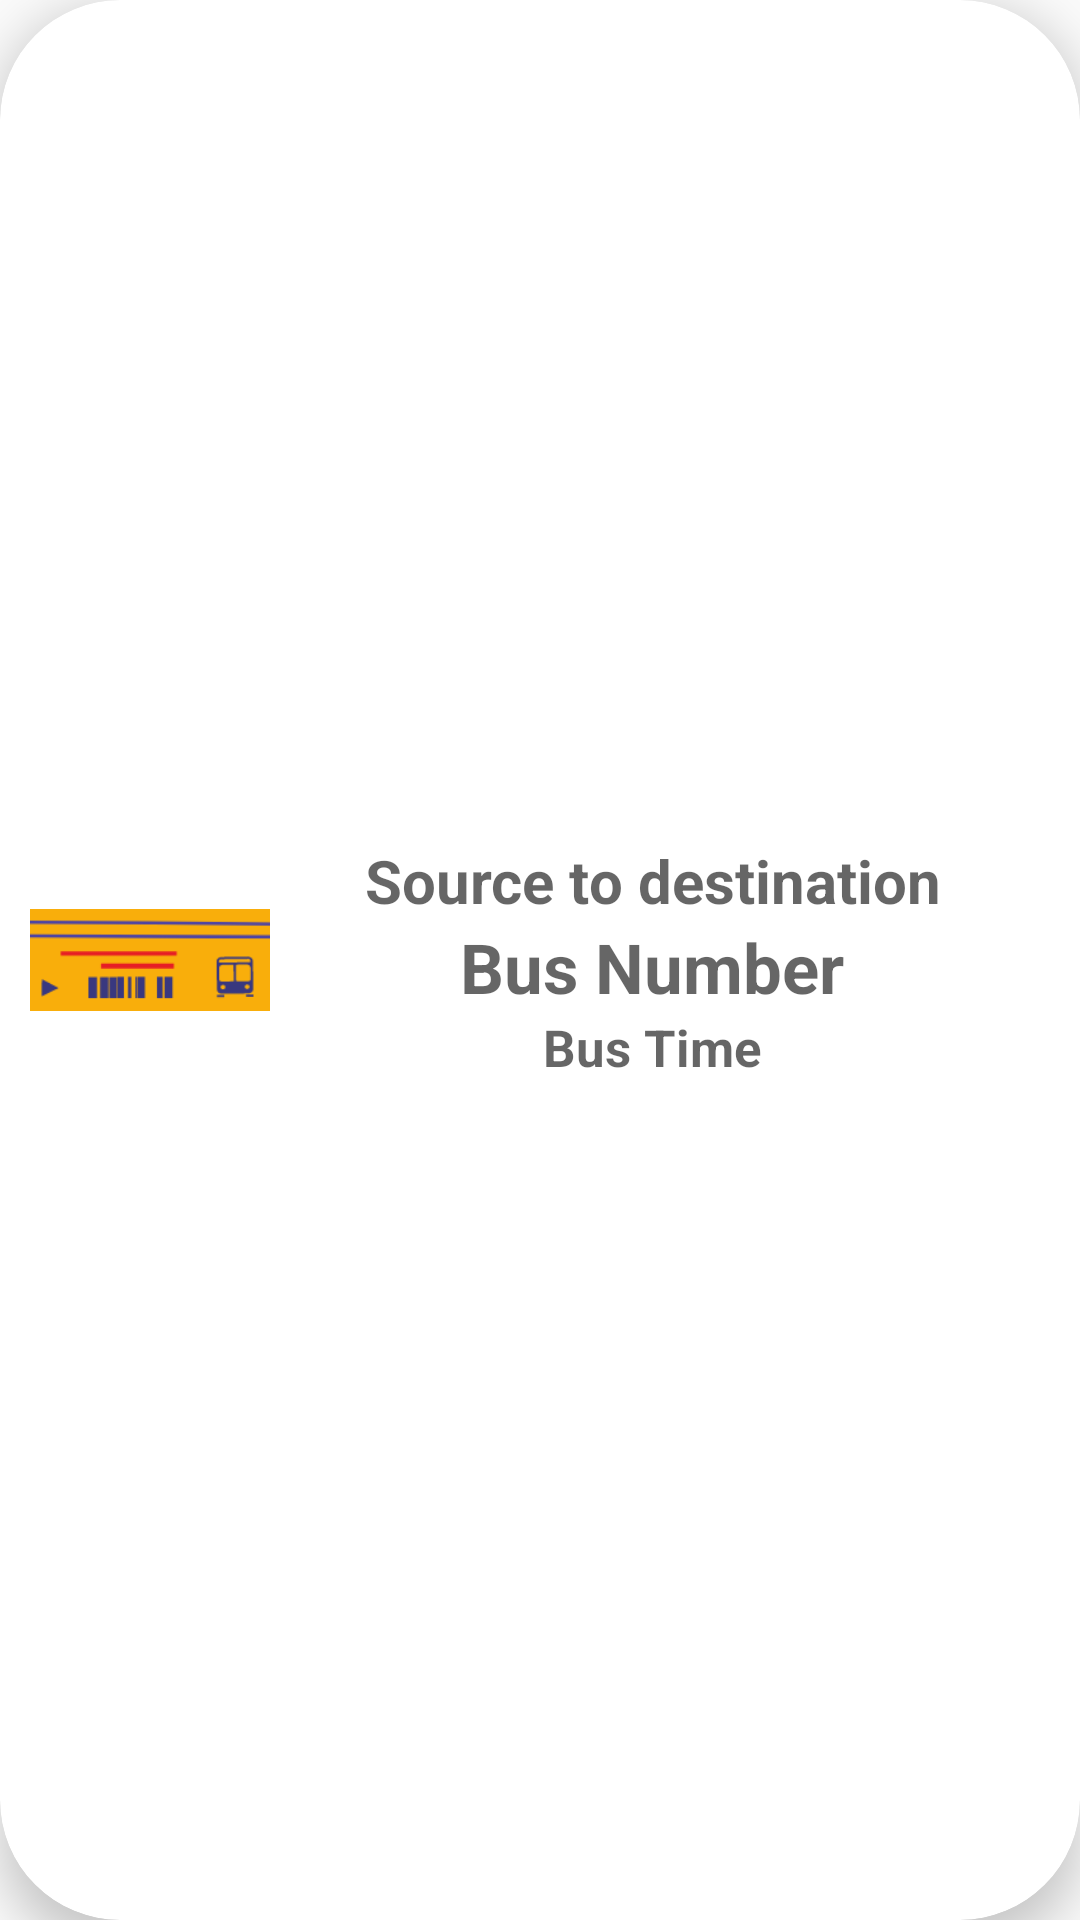

Android layout source for this screen:
<!-- AndroidManifest.xml: application theme Theme.Design.Light -->
<!-- res/layout/ticket_list_layout.xml -->
<?xml version="1.0" encoding="utf-8"?>
<androidx.cardview.widget.CardView xmlns:android="http://schemas.android.com/apk/res/android"
    android:layout_width="match_parent"
    android:layout_height="wrap_content"
    xmlns:app="http://schemas.android.com/apk/res-auto"
    android:layout_gravity="fill_vertical"
    android:id="@+id/ticket"
    android:layout_margin="15dp"
    app:cardCornerRadius="40dp"
    app:cardElevation="9dp"
    >

    <LinearLayout
        android:padding="10dp"
        android:layout_width="match_parent"
        android:layout_height="wrap_content"
        android:layout_gravity="center_vertical"
        android:orientation="horizontal">

        <ImageView
            android:layout_width="80dp"
            android:layout_height="wrap_content"
            android:src="@drawable/ticket_logo_dashboard" />
        <LinearLayout
            android:layout_width="match_parent"
            android:layout_height="match_parent"
            android:orientation="vertical"
            android:layout_marginRight="5dp"
            android:gravity="center_horizontal">

            <TextView
                android:id="@+id/ticket_name"
                android:layout_width="wrap_content"
                android:layout_height="wrap_content"
                android:hint="Source to destination"
                android:textAlignment="center"
                android:textSize="20sp"
                android:textStyle="bold" />
            <TextView
                android:id="@+id/ticket_date"
                android:layout_width="wrap_content"
                android:layout_height="wrap_content"
                android:hint="Bus Number"
                android:textAlignment="center"
                android:textSize="23sp"
                android:textStyle="bold" />
            <TextView
                android:id="@+id/ticket_time"
                android:layout_width="wrap_content"
                android:layout_height="wrap_content"
                android:hint="Bus Time"
                android:textAlignment="center"
                android:textSize="17sp"
                android:textStyle="bold" />

        </LinearLayout>
    </LinearLayout>
</androidx.cardview.widget.CardView>
<!-- resources referenced by this layout -->
<resources>
  <!-- drawable ticket_logo_dashboard: png bitmap (drawable-v24, 3461 bytes) -->
</resources>
